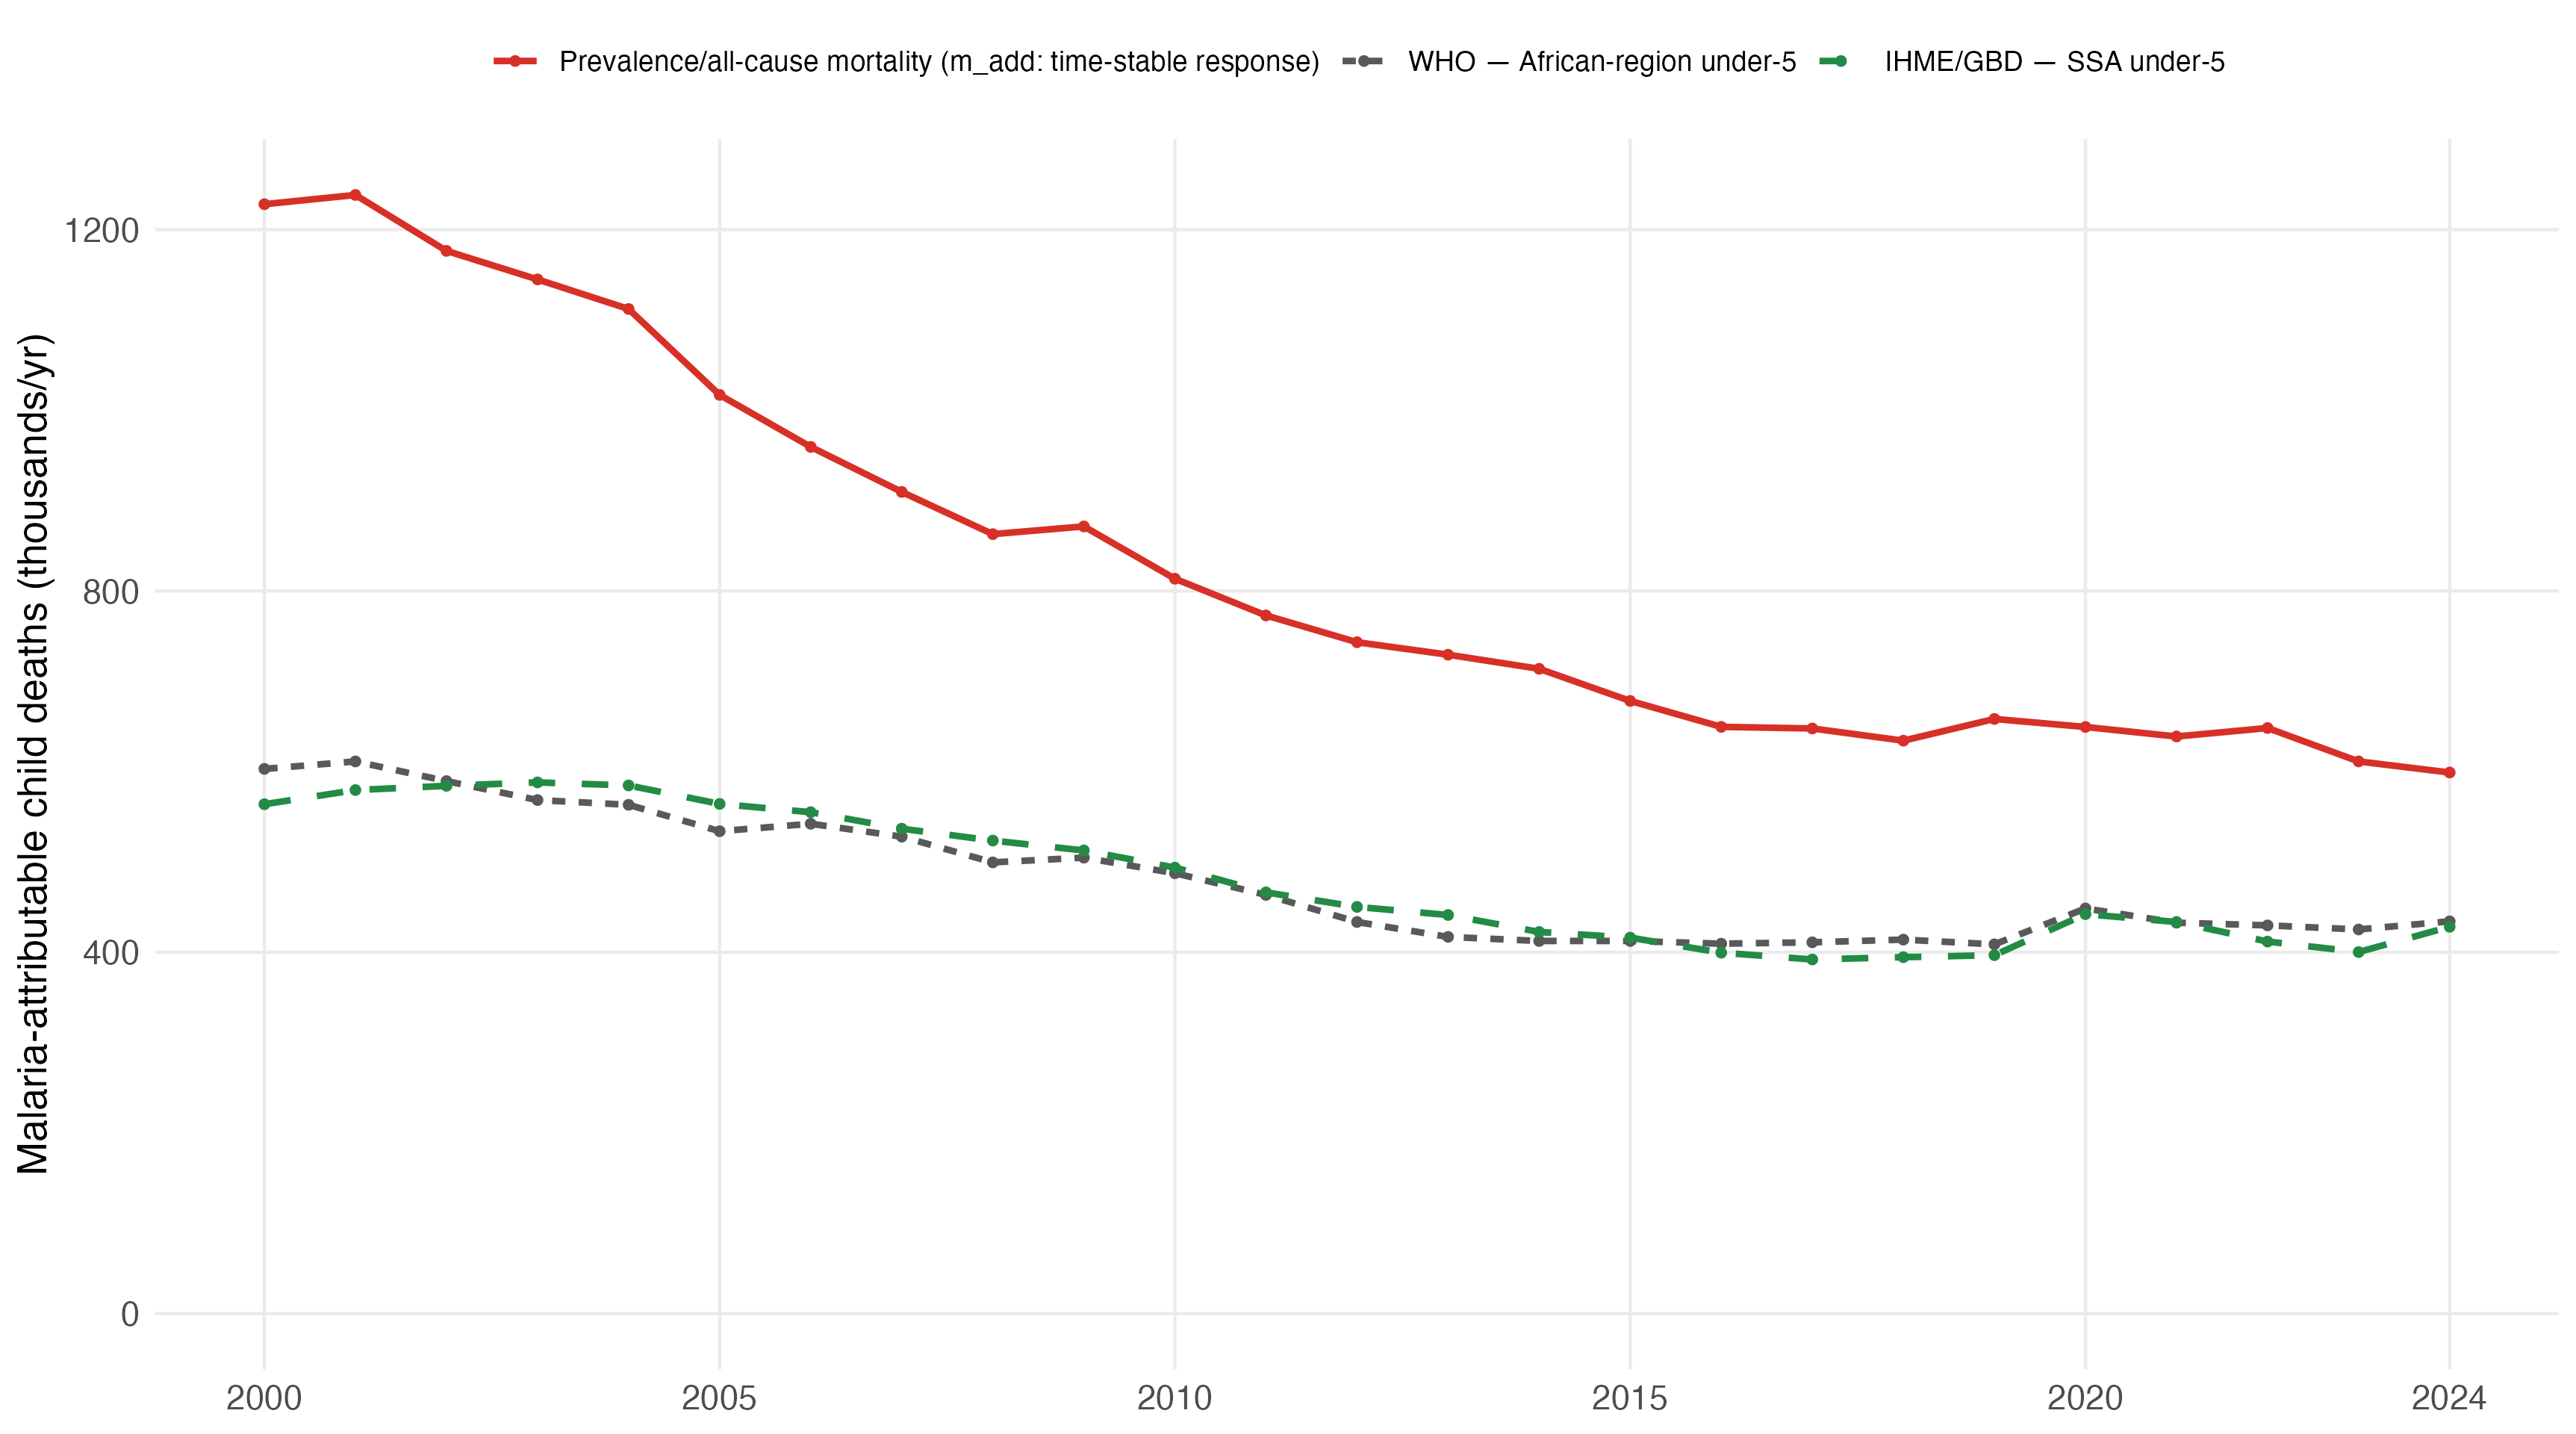

Data behind this chart, as committed beside it:
year, mal
2000, 1228160
2001, 1238415
2002, 1176508
2003, 1144907
2004, 1112165
2005, 1017061
2006, 959511
2007, 909642
2008, 862907
2009, 871448
2010, 813552
2011, 772905
2012, 743251
2013, 729446
2014, 713820
2015, 678253
2016, 649556
2017, 647749
2018, 634268
2019, 658288
2020, 649429
2021, 638880
2022, 648269
2023, 611283
2024, 598997
